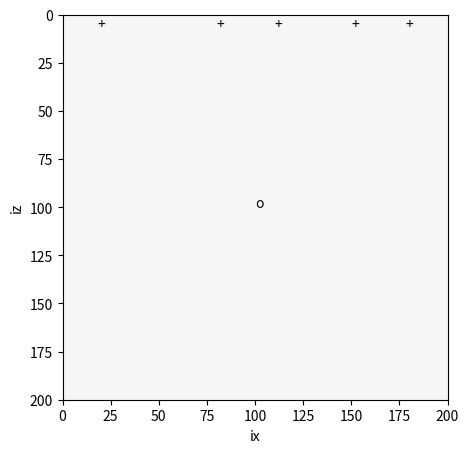

This figure's Python source: (Note: this script raises an exception after producing the figure.)
import matplotlib.pyplot as plt
import numpy as np
from matplotlib.animation import FuncAnimation
from mpl_toolkits.axes_grid1 import make_axes_locatable

plt.rcParams["animation.html"] = "jshtml"

# Simple finite difference solver 
# Acoustic wave equation  p_tt = c^2 p_xx + src
# 2-D regular grid

nx = 200      # grid points in x
nz = 200      # grid points in z
nt = 1000      # number of time steps
dx = 75.0     # grid increment in x
dt = 0.0075    # Time step
c0 = 3500.0   # velocity (can be an array)
isx = nx // 2  # source index x
isz = nz // 2  # source index z
ist = 100     # shifting of source time function
f0 = 15.0    # dominant frequency of source (Hz)
isnap = 10     # snapshot frequency
T = 1.0 / f0  # dominant period
nop = 5       # length of operator
sIdx = 0     # Start model index
if nop == 3:
    dw = 1
elif nop == 5:
    dw = 2


# Model type, available are "homogeneous", "fault_zone",
# "surface_low_velocity_zone", "random", "topography",
# "slab"
model_type = "basin"

# Receiver locations
irx = np.array([sIdx+18, sIdx+80, sIdx+110, sIdx+150, sIdx+178])
irz = np.array([7, 7, 7, 7, 7])
seis = np.zeros((len(irx), nt))

# Initialize pressure at different time steps and the second
# derivatives in each direction
p = np.zeros((nz, nx))
pold = np.zeros((nz, nx))
pnew = np.zeros((nz, nx))
pxx = np.zeros((nz, nx))
pzz = np.zeros((nz, nx))

# Initialize velocity model
c = np.zeros((nz, nx))


if model_type == "fault_zone":
    c += c0
    c[:, nx // 2 - 5: nx // 2 + 5] *= 0.8    
elif model_type == "topography":
    c += c0
    c[0 : 10, 10 : 50] = 0                         
    c[0 : 10, 105 : 115] = 0                       
    c[0 : 30, 145 : 170] = 0
    c[10 : 40, 20 : 40]  = 0
    c[0 : 15, 50 : 105] *= 0.8    
elif model_type == "slab":
    c += c0
    c[110 : 125, 0 : 125] = 1.4 * c0
    for i in range(110, 180):
        c[i , i-5 : i + 15 ] = 1.4 * c0
elif model_type == "basin":
    c += c0
    w0 = 150
    rw0 = 0
    for ii in range(sIdx+25,sIdx+65,1):
        c[rw0,ii:ii+w0] = c[rw0,ii:ii+w0]/1.5
        w0 -= 2
        rw0 += 1
    w0 = 100
    rw0 = 0
    for ii in range(sIdx+50,sIdx+70,2):
        c[rw0,ii:ii+w0] = c[rw0,ii:ii+w0]/1.2
        w0 -= 4
        rw0 += 1
else:
    raise NotImplementedError
    
cmax = c.max()

# Source time function Gaussian, nt + 1 as we loose the last one by diff
src = np.empty(nt + 1)
for it in range(nt):
    src[it] = np.exp(-1.0 / T ** 2 * ((it - ist) * dt) ** 2)
# Take the first derivative
src = np.diff(src) / dt
src[nt - 1] = 0

v = max([np.abs(src.min()), np.abs(src.max())])

plt.ioff()
# Initialize animated plot
fig,ax = plt.subplots(figsize=(5,5))
image = ax.imshow(pnew[sIdx:sIdx+200,:200], interpolation="nearest",
                   vmin=-v, vmax=+v, cmap=plt.cm.RdBu,extent=[sIdx,sIdx+200,200,0])
# Plot the receivers
for x, z in zip(irx, irz):
    ax.text(x, z, "+")
ax.text(isx, isz, "o")
# ax.colorbar()
ax.set_xlabel("ix")
ax.set_ylabel("iz")


# required for seismograms
ir = np.arange(len(irx))

# Output Courant criterion
alpha = cmax*dt/dx
alpha2 = alpha**2
print(f"Courant Criterion eps : {alpha:.2f}")
kappa = (1 - alpha) / (1 + alpha)

pres_hist = []
pmax_hist = []


# Time extrapolation
for it in range(nt):
    if nop==3:
        # calculate partial derivatives, be careful around the boundaries
        for i in range(dw, nx - dw):
            pzz[:, i] = p[:, i + 1] - 2 * p[:, i] + p[:, i - 1]
        for j in range(dw, nz - dw):
            pxx[j, :] = p[j - 1, :] - 2 * p[j, :] + p[j + 1, :]

    if nop==5:
        # calculate partial derivatives, be careful around the boundaries
        for i in range(dw, nx - dw):
            pzz[:, i] = -1./12*p[:,i+2]+4./3*p[:,i+1]-5./2*p[:,i]+4./3*p[:,i-1]-1./12*p[:,i-2]
        for j in range(dw, nz - dw):
            pxx[j, :] = -1./12*p[j+2,:]+4./3*p[j+1,:]-5./2*p[j,:]+4./3*p[j-1,:]-1./12*p[j-2,:]
                    
            
    pxx /= dx ** 2
    pzz /= dx ** 2

    # Time extrapolation
    pnew = 2 * p - pold + (dt ** 2) * (c ** 2) * (pxx + pzz)
    # Add source term at isx, isz
    pnew[isz, isx] = pnew[isz, isx] + src[it]

    # Apply absorbing boundary conditions to the left,right, and bottom
    if nop==3:
        pnew[1:nz-1,0] = p[1:nz-1,1] - (kappa * (pnew[1:nz-1,1] - p[1:nz-1,0]))        # Left boundary
        pnew[1:nz-1,-1] = p[1:nz-1,-2] - (kappa * (pnew[1:nz-1,-2] - p[1:nz-1,-1]))    # Right boundary
        pnew[-1,1:nx-1] = p[-2,1:nx-1] - (kappa * (pnew[-2,1:nx-1] - p[-1,1:nx-1]))    # Bottom boundary
    if nop==5:
        pnew[dw:nz-dw,:2] = p[dw:nz-dw,1:3] - (kappa * (pnew[dw:nz-dw,1:3] - p[dw:nz-dw,:2]))          # Left boundary
        pnew[dw:nz-dw,-2:] = p[dw:nz-dw,-3:-1] - (kappa * (pnew[dw:nz-dw,-3:-1] - p[dw:nz-dw,-2:]))    # Right boundary
        pnew[-2:,dw:nx-dw] = p[-3:-1,dw:nx-dw] - (kappa * (pnew[-3:-1,dw:nx-dw] - p[-2:,dw:nx-dw]))    # Bottom boundary

    if it % isnap == 0:    # you can change the speed of the plot by increasing the plotting interval
        pres_hist.append(pnew)
        pmax_hist.append(p.max())

    pold, p = p, pnew

    # Save seismograms
    seis[ir, it] = p[irz[ir], irx[ir]]


if it % isnap == 0:    # you can change the speed of the plot by increasing the plotting interval
    pres_hist.append(pnew)
    pmax_hist.append(p.max())

# Animate the pressure fields
def update(itr):
    # ax.clear()
    ax.set_title(f"Time {itr*isnap*dt:.2f} | Max P: {pmax_hist[itr]:.2f}")
    image.set_array(pres_hist[itr][sIdx:sIdx+200,:200])
    return [image]

ani = FuncAnimation(fig, update, frames=len(pres_hist), blit=False, repeat=False)
ani.save(filename="output/acoustic_2D.mp4", writer="ffmpeg", fps=5, dpi=200, savefig_kwargs={"pad_inches": 0})

# Plot the source time function and the seismograms 
for i in range(500): plt.close()

plt.ioff()
# plt.figure(figsize=(12, 12))
gridspec = dict(hspace=0.3, height_ratios=[0.2, 1, 1])
fig, ax = plt.subplots(3, 1, figsize=(10, 12), gridspec_kw=gridspec)

s_ar_t = [3.25,3,2.95,3.1,3.2] # S-arrival times
ss_ar_t = [3.25,3.65,3.61,3.73,3.2]

time = np.arange(nt) * dt
ax[0].plot(time, src)
ax[0].set_title("Source time function")
ax[0].set_xlabel("Time (s) ")
ax[0].set_ylabel("ampl.")
ax[0].margins(x=0.01)

# Plot the receivers and source. The velocity model is influenced by the Earth model above
ax[1].set_title("Velocity Model")
for ir,(ir_x,ir_z) in enumerate(zip(irx,irz)):
    if ir in [1,2,3]: cl="w" 
    else: cl="k"
    ax[1].text(ir_x*dx-75,ir_z*dx+750,s=ir+1,c=cl,zorder=2)
ax[1].scatter(irx*dx, irz*dx, marker="v",ec="k",c="cyan",zorder=2)
ax[1].scatter(isx*dx, isz*dx, marker="*", ec="k", c="w",zorder=2, s=250)
img = ax[1].imshow(c, aspect="auto", extent=[0,nx*dx,nz*dx,0])
ax[1].set_xlabel("Distance (m)")
ax[1].set_ylabel("Depth (m)")
div = make_axes_locatable(ax[1])
cax = div.append_axes("right", "2%", pad="3%")
cbar = fig.colorbar(img, cax=cax, shrink=0.6)
cbar.ax.set_ylabel("Velocity (m/s)")

ymax = seis.ravel().max()
for ir in range(len(seis)):
    ax[2].plot(time, (seis[ir, :]/ymax) + ir+1)
    ax[2].scatter(ss_ar_t[ir],ir+1,c="b",marker="|",lw=1,s=200,zorder=2)
    ax[2].scatter(s_ar_t[ir],ir+1,c="k",marker="|",lw=1,s=200,zorder=2)
    ax[2].set_xlabel("Time (s)")
    ax[2].set_ylabel("Station Number")
ax[2].margins(x=0.01)

ax[0].text(-0.8,20,"(a)")
ax[1].text(-1500,-750,"(b)")

plt.savefig("output/acoustic_2D.png",bbox_inches="tight",dpi=200)
plt.close()


# Calculate the basin depth
for ii,ir in enumerate(irx):
    cmn = c[:,ir].mean()               # mean 1D velocity
    rcvdp = (irz[ii]+1) * dx           # receiver depth in model
    stidf = ss_ar_t[ii] - s_ar_t[ii]   # s-ss time difference
    bsdp = int((stidf/(1/cmn)))           # Estimated basin depth
    tbsidx = np.where(c[:,ir] == 3500)[0][0]
    tbsdp = int(tbsidx * dx)              # True basin depth
    print(bsdp, tbsdp)